Image classification data set "Hello_IMG_classification" (yueying-teng/Hello_IMG_classification on GitHub). Class labels (2): hello gesture, no hello gesture.

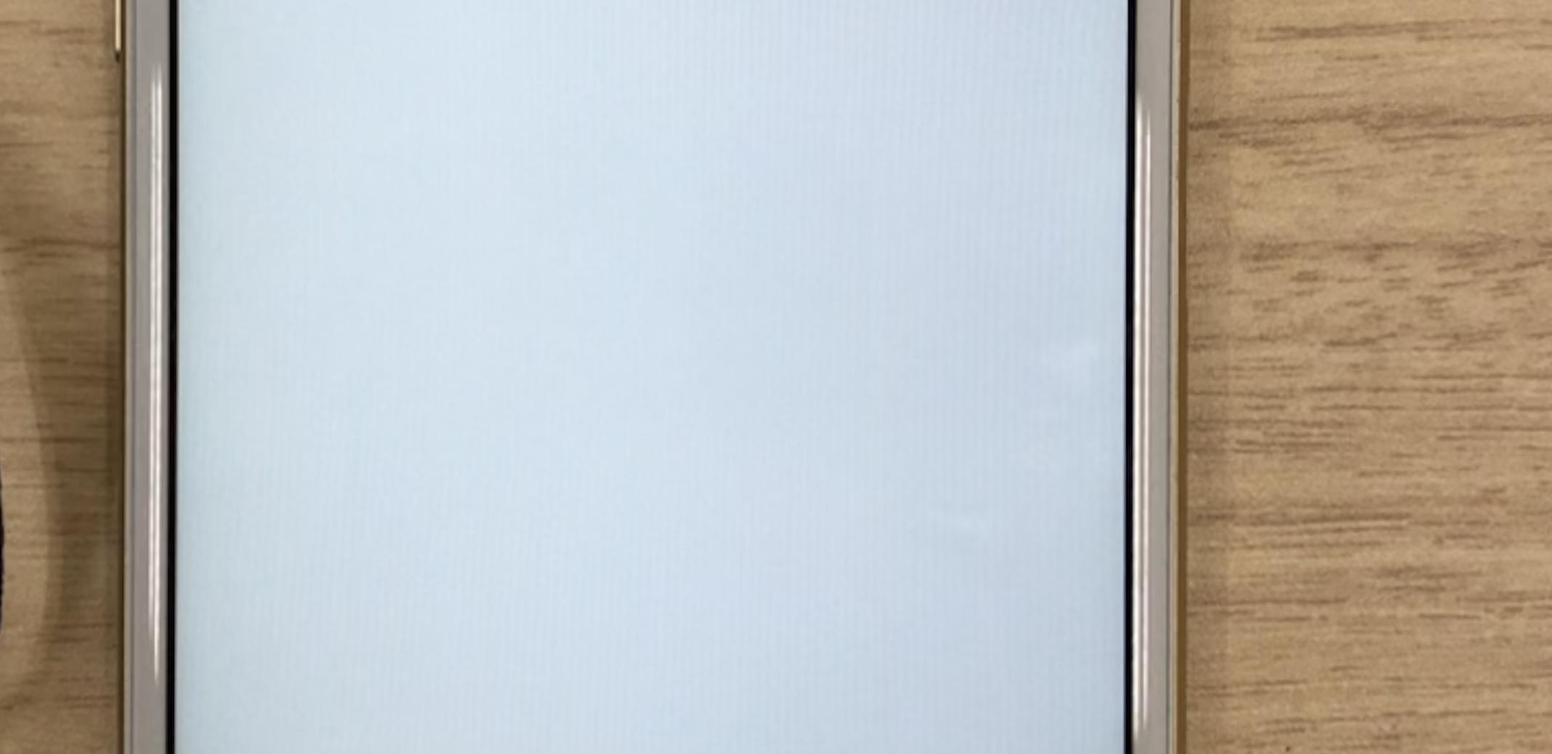
Label: no hello gesture

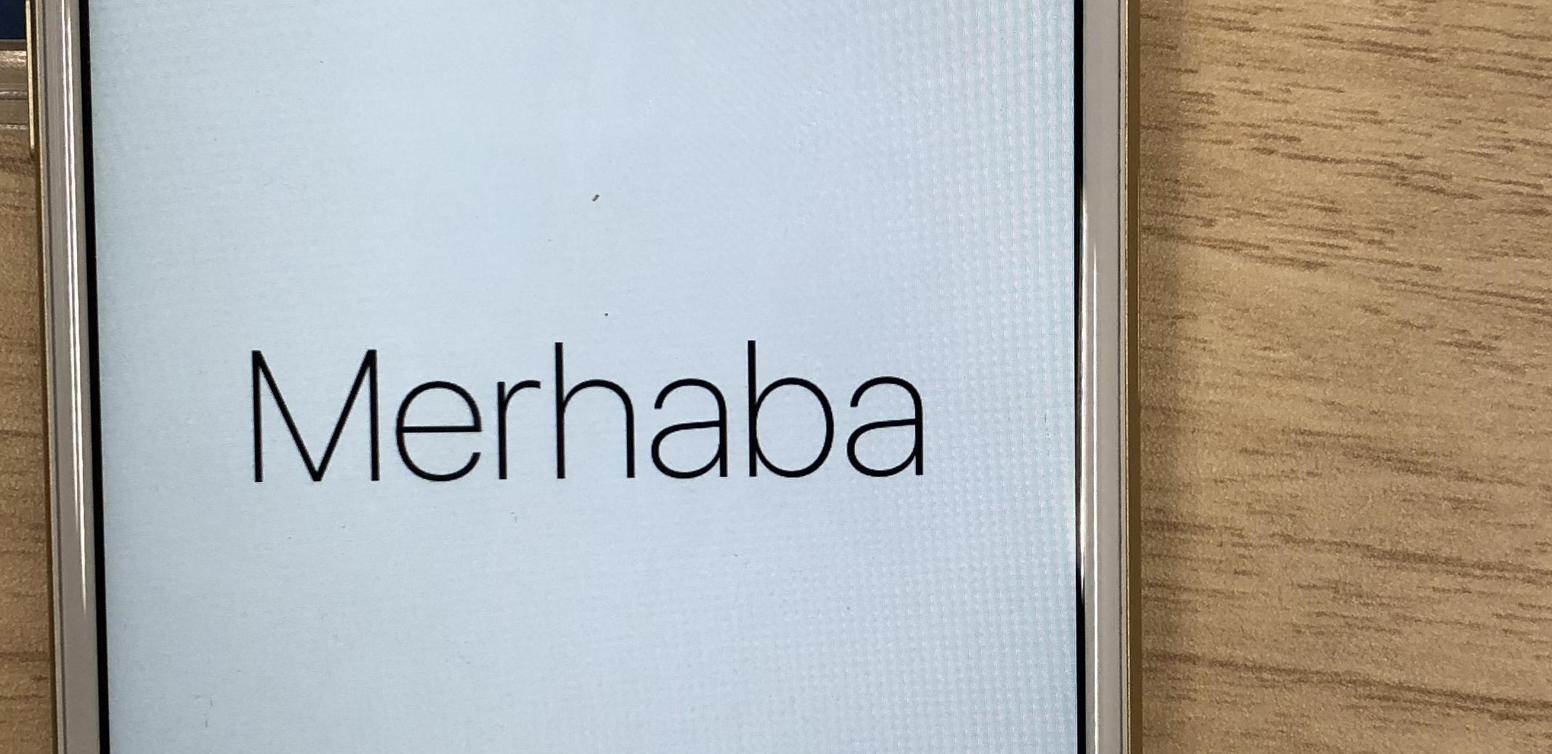
Label: hello gesture

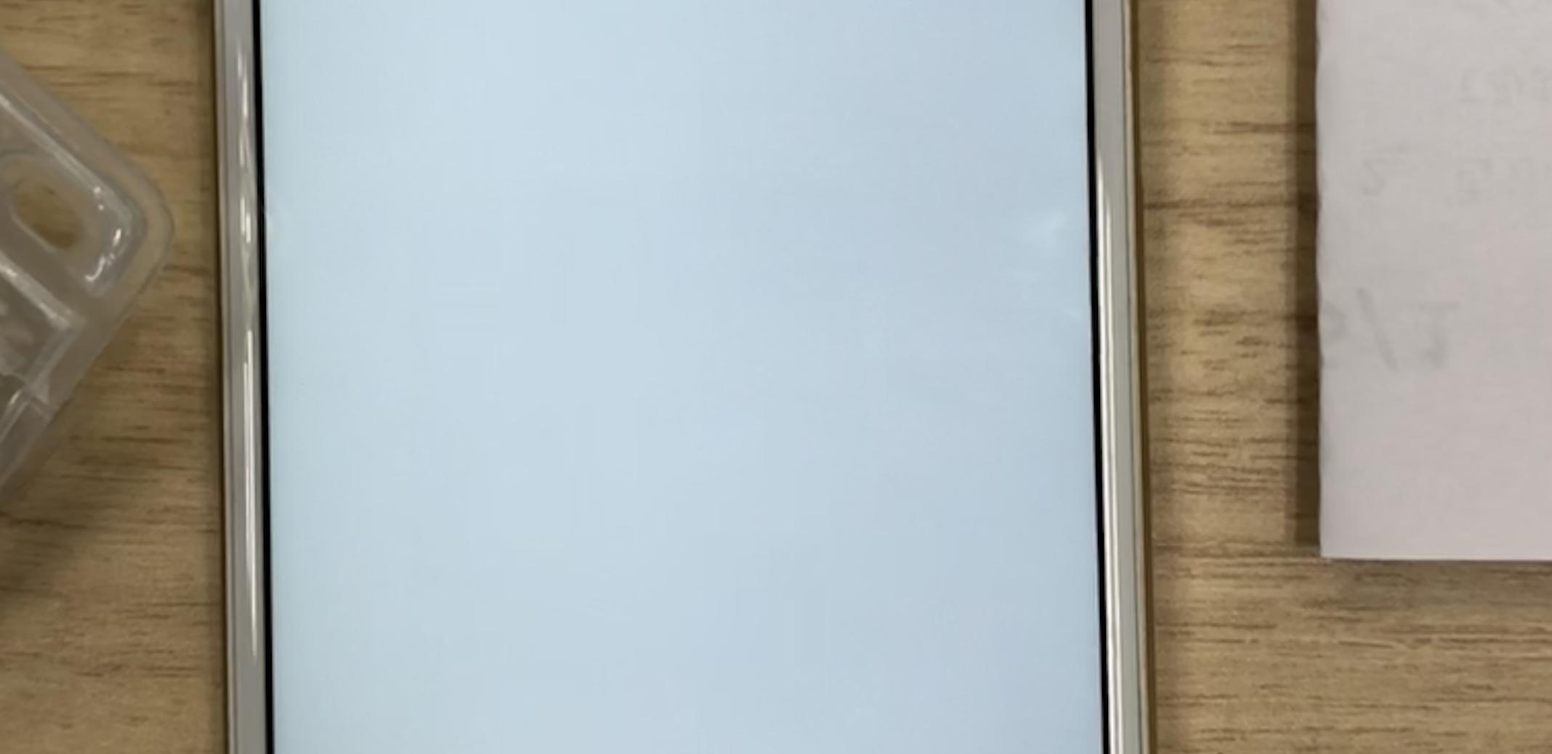
Label: no hello gesture

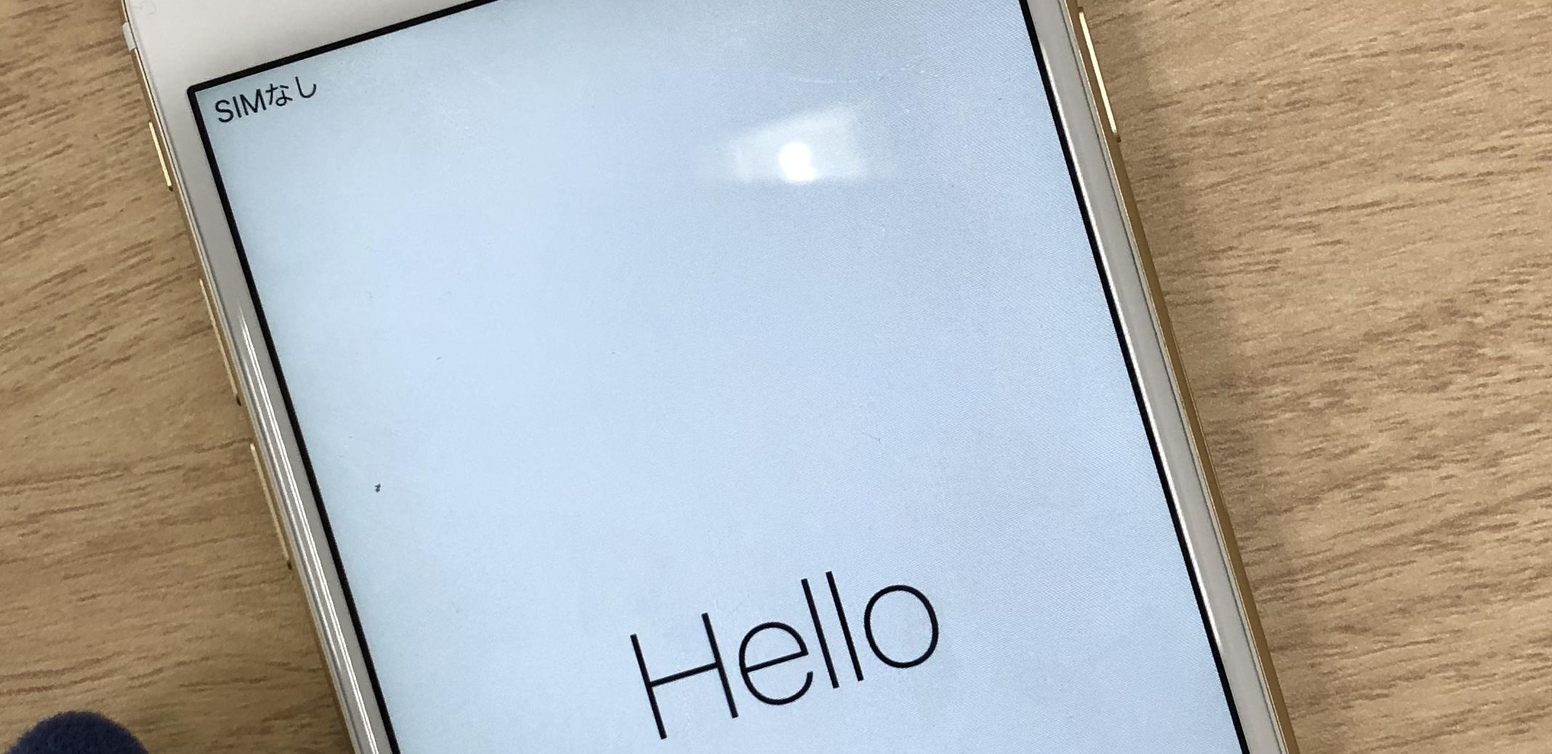
Label: hello gesture

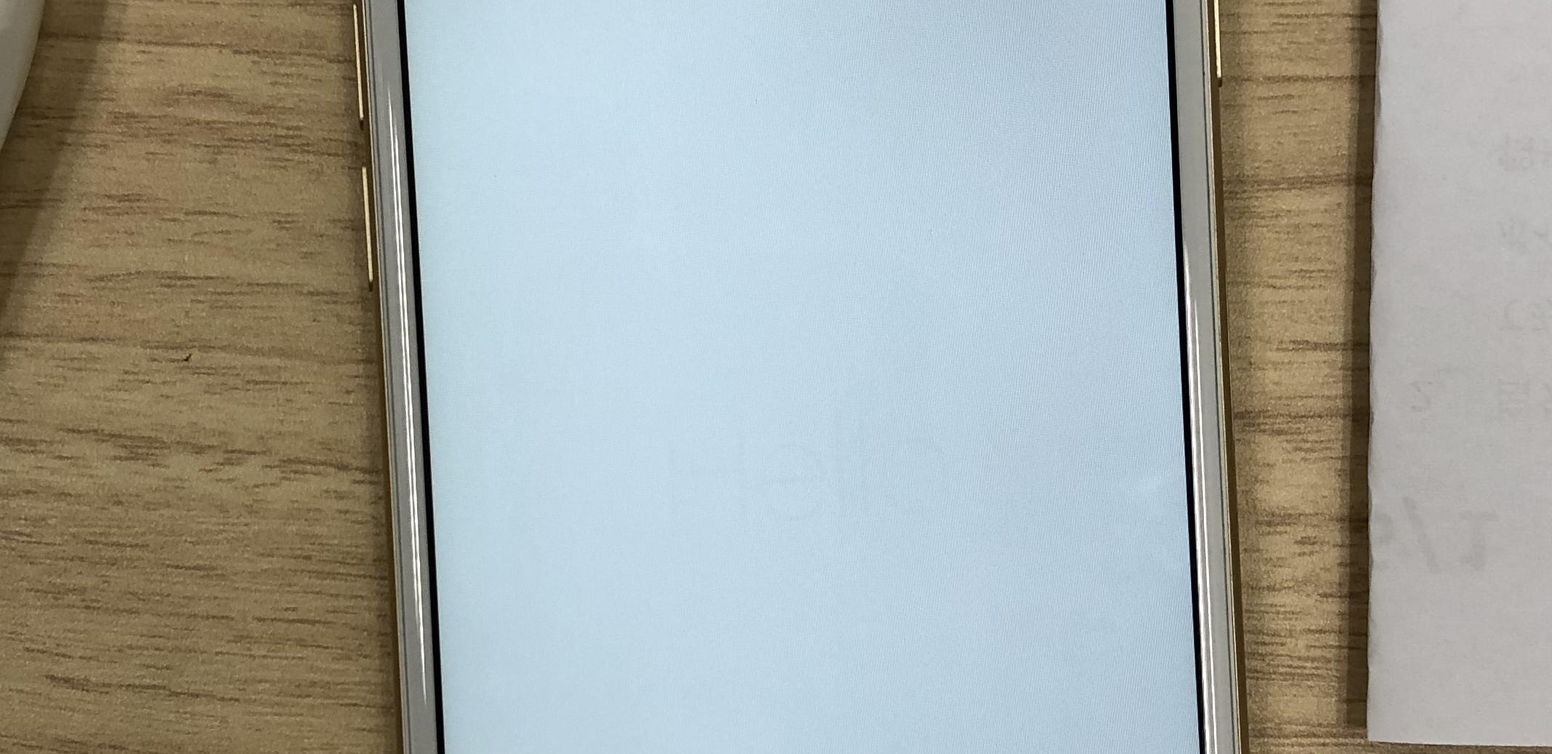
Label: no hello gesture

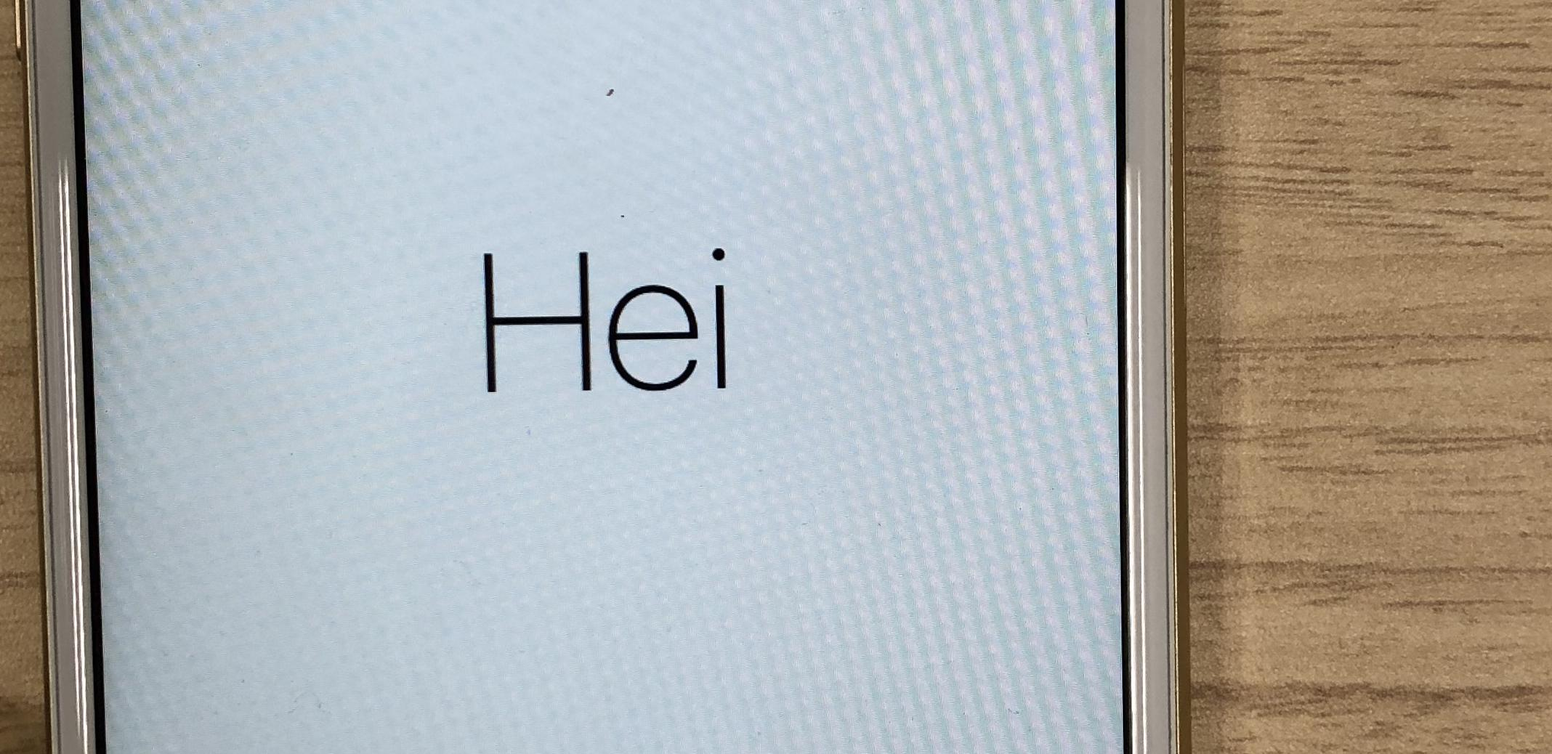
Label: hello gesture
